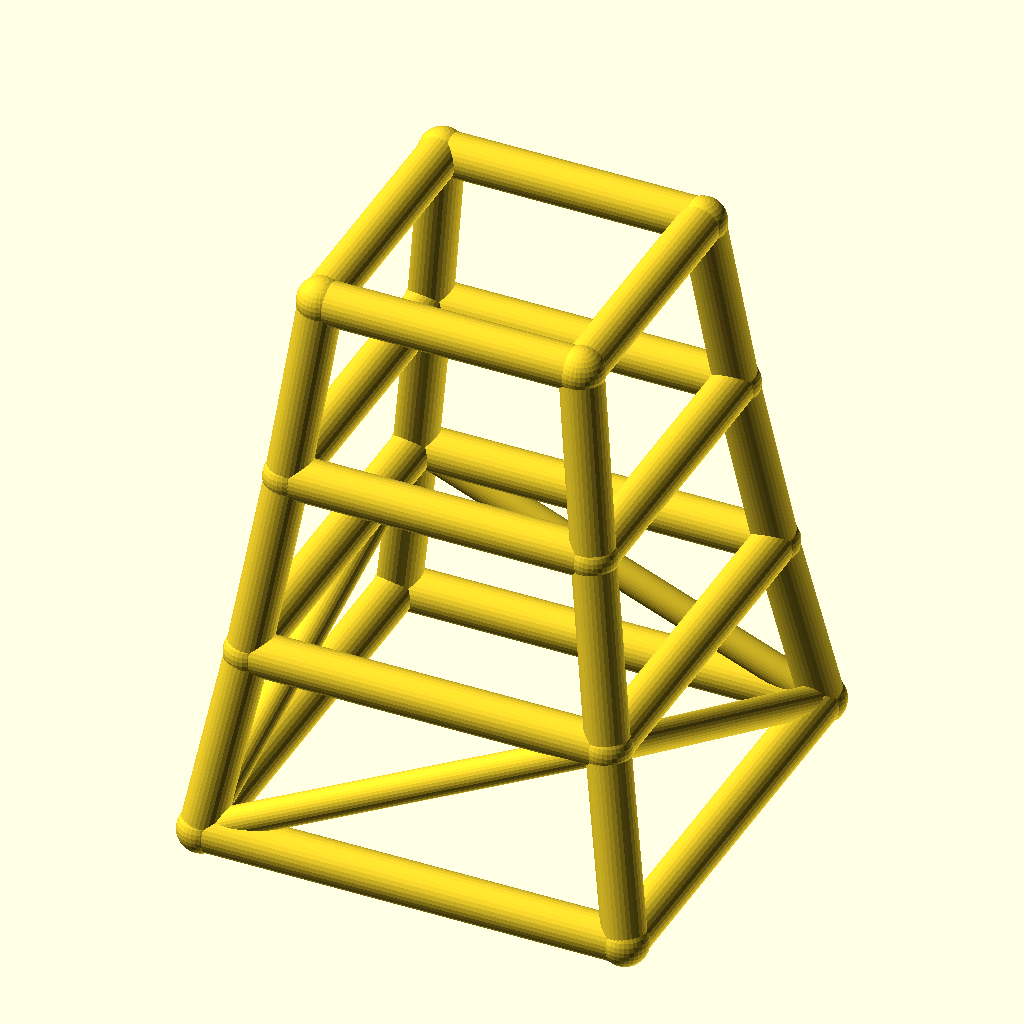
Cell 1 — every parameter at its default value.
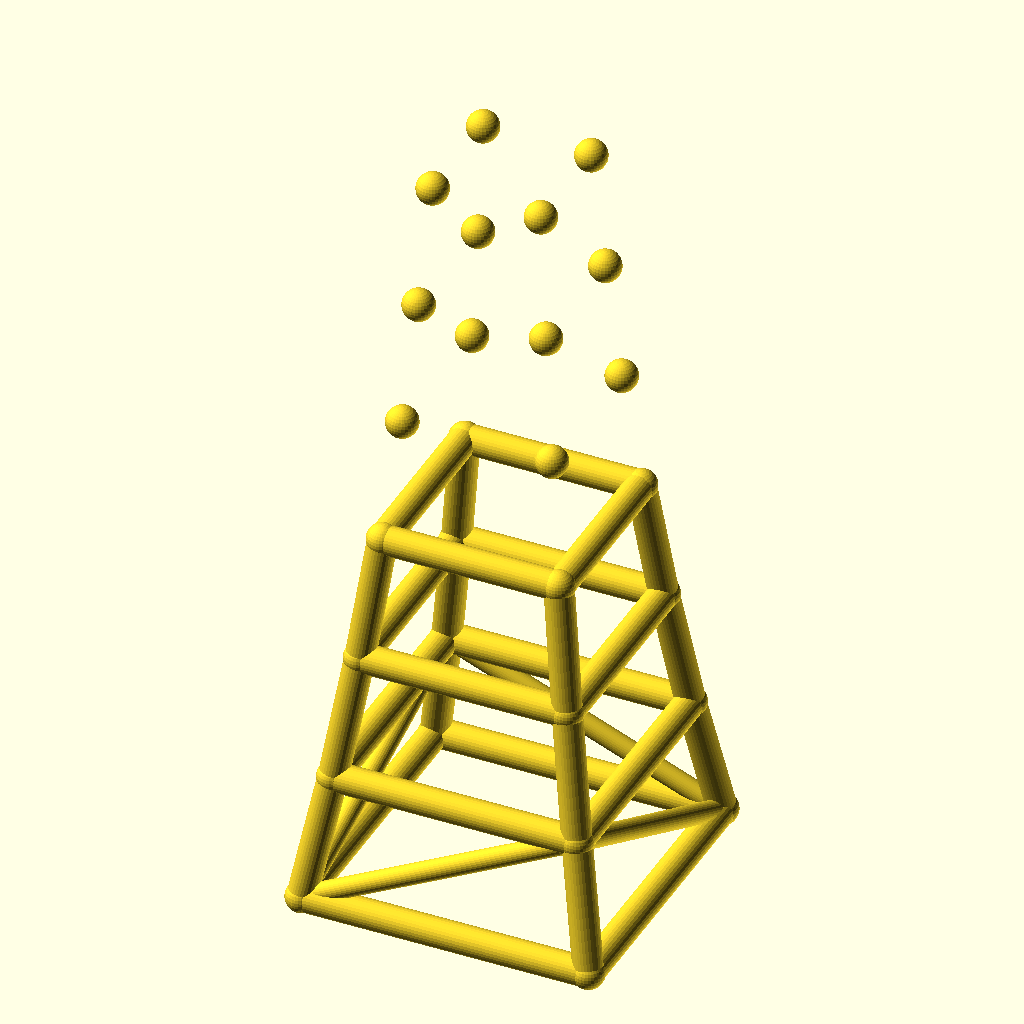
Cell 2: the same model with levels = 6.
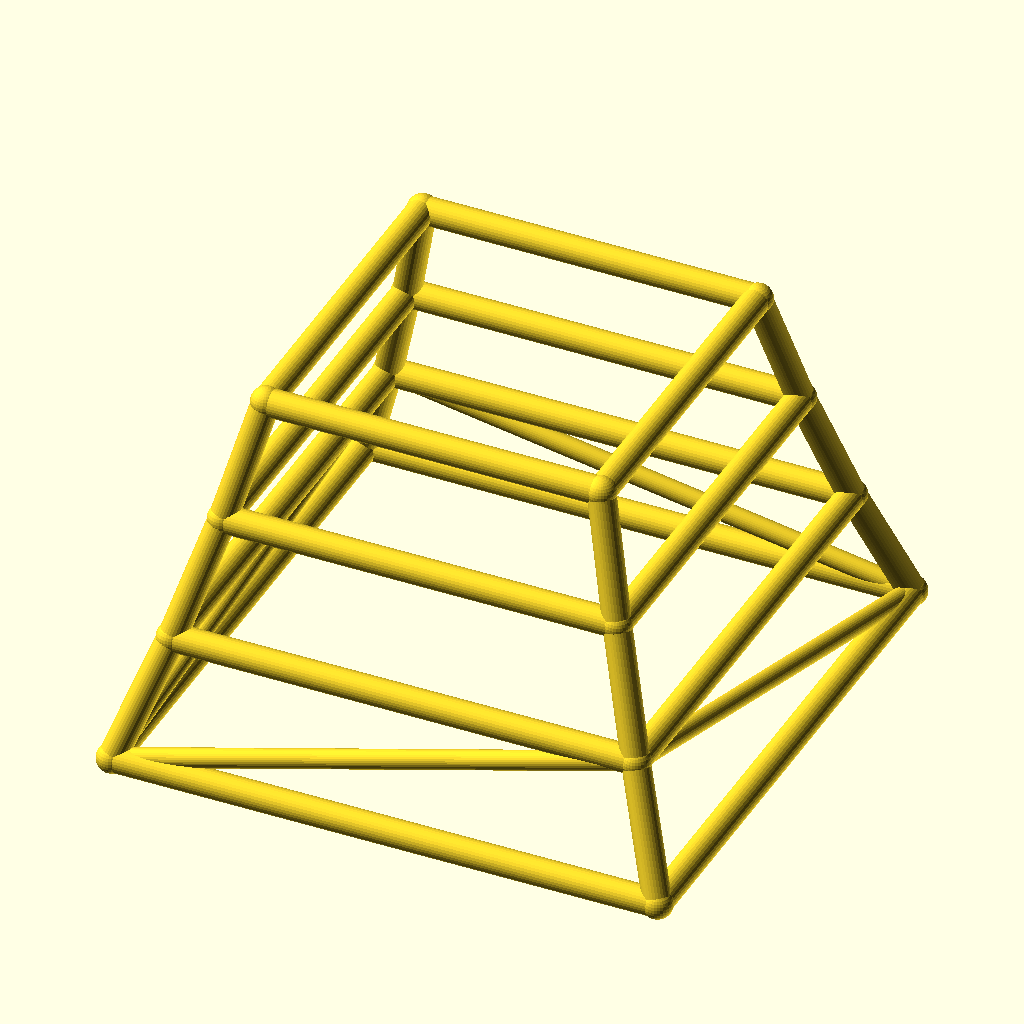
Cell 3: base_w = 160 (everything else at default).
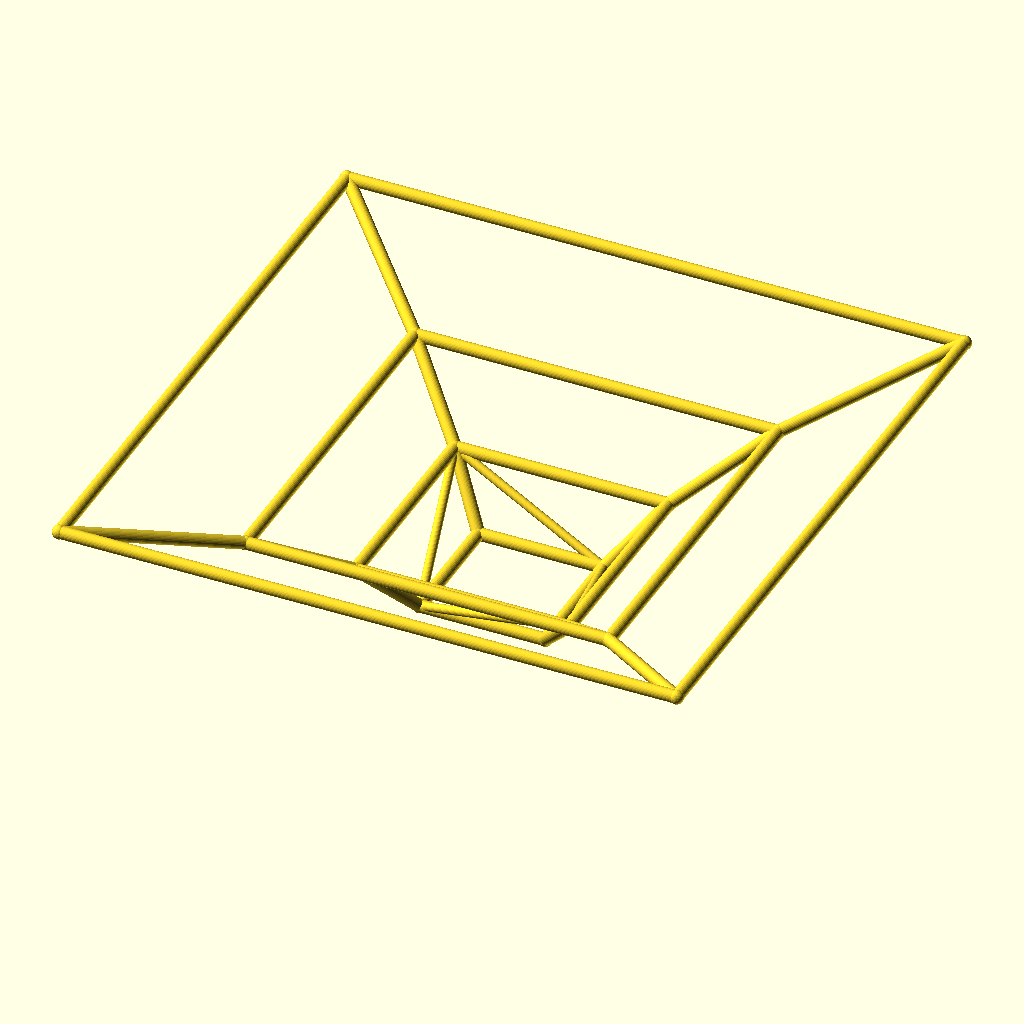
Cell 4 — taper set to 1.7, the other parameters unchanged.
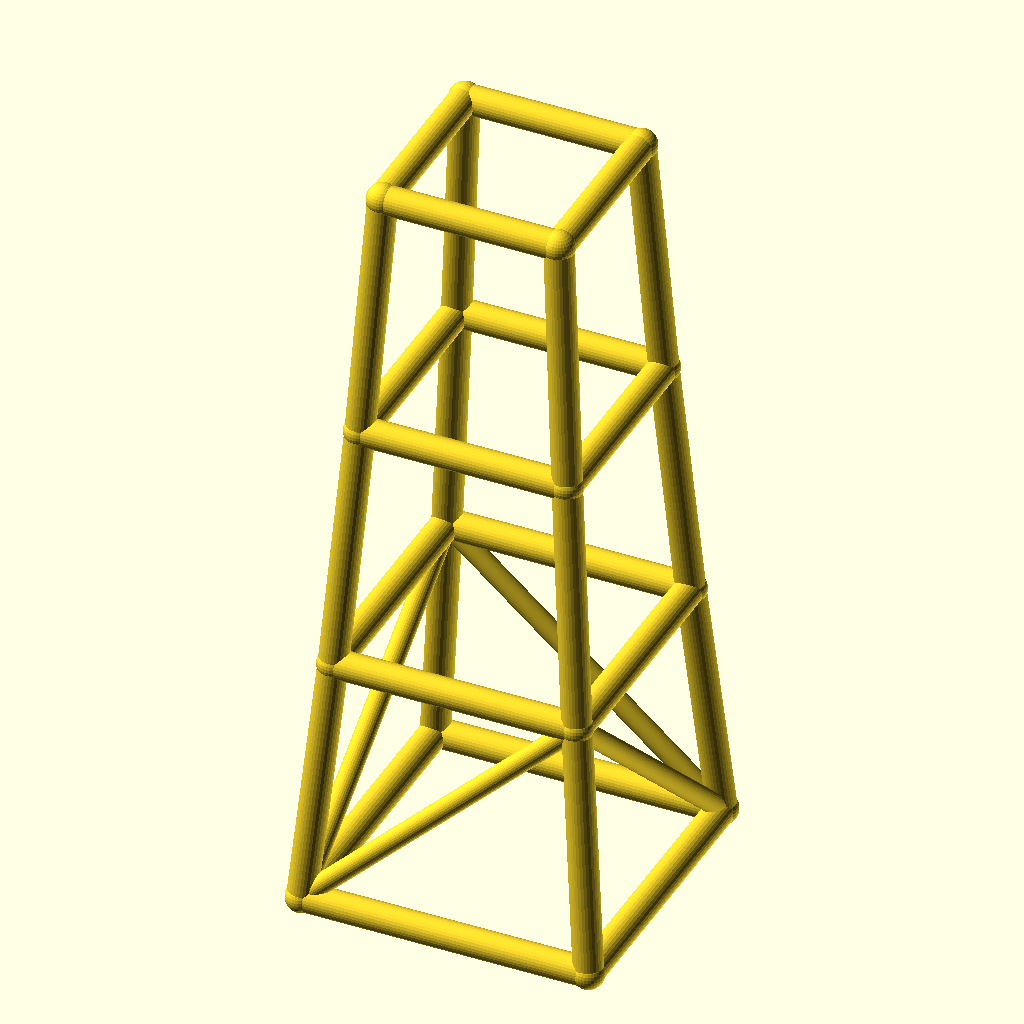
Cell 5: the same model with level_h = 70.
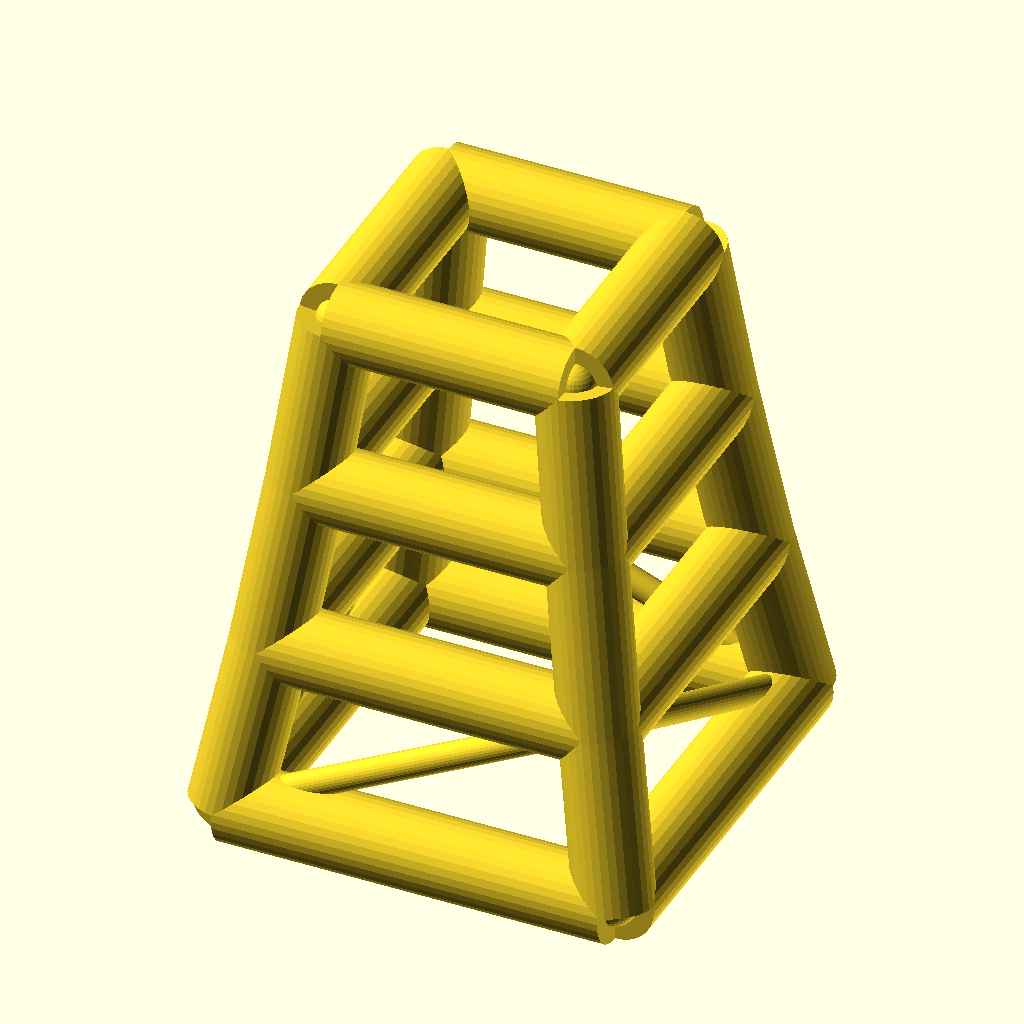
Cell 6: the same model with leg_r = 8.
The same orthographic view direction (rotation 55°, 0°, 25°; colour scheme Cornfield) for every cell, with the view re-fitted per cell, so scale and position can differ between cells.
Source of the model, optional_data/data/wire2/masttowers/scene_0045.scad:
$fn = 32;

// ----------------------------------------------------------------------
// Tapered four-leg tower: 3 levels, base 80 mm, taper 0.85 per level
// ----------------------------------------------------------------------

// --- parameters (mm) ---
levels = 3;               // number of tower levels
base_w = 80;              // bottom ring width (X and Y)
taper = 0.85;             // ring width multiplier per level
level_h = 35;             // height of one level
leg_r = 4;                // leg / ring member radius
brace_r = 2.8;            // diagonal brace radius
joint_r = 4.4;            // joint ball radius

bbox_x = base_w + 2 * joint_r;  // overall X, joints included
bbox_y = base_w + 2 * joint_r;  // overall Y, joints included
bbox_z = levels * level_h + 2 * joint_r;  // overall Z, joints included
leg_d = 2 * leg_r;  // leg / ring stock diameter
brace_d = 2 * brace_r;  // brace stock diameter
joint_d = 2 * joint_r;  // joint ball diameter
top_w = base_w * pow(taper, levels);  // width of the top ring
nodes = [for (lvl = [0 : levels], sx = [-1, 1], sy = [-1, 1]) [sx * base_w * pow(taper, lvl) / 2, sy * base_w * pow(taper, lvl) / 2, lvl * level_h]];

module member(a, b, r) {
  /* round stock from joint a to joint b, ends buried in the joint balls */
  d = b - a;
  length = norm(d);
  translate(a) rotate([0, acos(d[2] / length), atan2(d[1], d[0])])
    cylinder(h = length, r = r);
}

module joint(p, r) {
  /* ball at the joint centre, fatter than every member meeting there */
  translate(p) sphere(r = r);
}

/* members - each call is one graph edge */
member(nodes[0], nodes[4], leg_r);
member(nodes[1], nodes[5], leg_r);
member(nodes[2], nodes[6], leg_r);
member(nodes[3], nodes[7], leg_r);
member(nodes[4], nodes[8], leg_r);
member(nodes[5], nodes[9], leg_r);
member(nodes[6], nodes[10], leg_r);
member(nodes[7], nodes[11], leg_r);
member(nodes[8], nodes[12], leg_r);
member(nodes[9], nodes[13], leg_r);
member(nodes[10], nodes[14], leg_r);
member(nodes[11], nodes[15], leg_r);
member(nodes[0], nodes[1], leg_r);
member(nodes[2], nodes[3], leg_r);
member(nodes[0], nodes[2], leg_r);
member(nodes[1], nodes[3], leg_r);
member(nodes[4], nodes[5], leg_r);
member(nodes[6], nodes[7], leg_r);
member(nodes[4], nodes[6], leg_r);
member(nodes[5], nodes[7], leg_r);
member(nodes[8], nodes[9], leg_r);
member(nodes[10], nodes[11], leg_r);
member(nodes[8], nodes[10], leg_r);
member(nodes[9], nodes[11], leg_r);
member(nodes[12], nodes[13], leg_r);
member(nodes[14], nodes[15], leg_r);
member(nodes[12], nodes[14], leg_r);
member(nodes[13], nodes[15], leg_r);
member(nodes[0], nodes[5], brace_r);
member(nodes[3], nodes[6], brace_r);
member(nodes[0], nodes[6], brace_r);
member(nodes[3], nodes[5], brace_r);

/* joint balls */
for (p = nodes) joint(p, joint_r);
Parameter table extracted from the source (name, type, default, range or options):
levels: number, default 3
base_w: number, default 80
taper: number, default 0.85
level_h: number, default 35
leg_r: number, default 4
brace_r: number, default 2.8
joint_r: number, default 4.4
